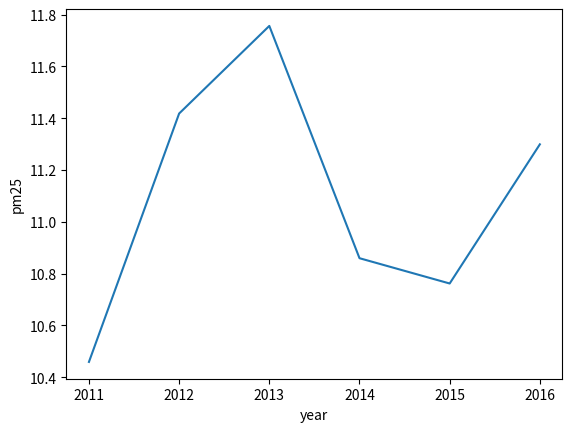

Reproduce this figure in Python.
from matplotlib import pyplot as plt
import math
# 한국 GDP 상승률        #중국 GDP 상승률     #미세먼지평균
# 2012 2.3%              # 7.9%               #2012 40.3
# 2013 2.9%              # 7.8%               #2013 60.0
# 2014 3.3%              # 7.3%               #2014 49.9
# 2015 2.8%              # 6.9%               #2015 48.9
# 2016 2.8%              # 6.7%               #2016 47.5
# 2017 3.1%              # 6.9%               #2017 46


pm12 = (-0.001 + 4.32*math.log(2.3) + 3.32*math.log(7.9))
pm13 = (-0.001 + 4.32*math.log(2.9) + 3.32*math.log(7.8))
pm14 = (-0.001 + 4.32*math.log(3.3) + 3.32*math.log(7.3))
pm15 = (-0.001 + 4.32*math.log(2.8) + 3.32*math.log(6.9))
pm16 = (-0.001 + 4.32*math.log(2.8) + 3.32*math.log(6.7))
pm17 = (-0.001 + 4.32*math.log(3.1) + 3.32*math.log(6.9))

x = [2011, 2012, 2013, 2014, 2015, 2016]
y = [pm12,pm13,pm14,pm15,pm16, pm17]

plt.xlabel('year')
plt.ylabel('pm25')
plt.plot(x,y)

plt.show()
